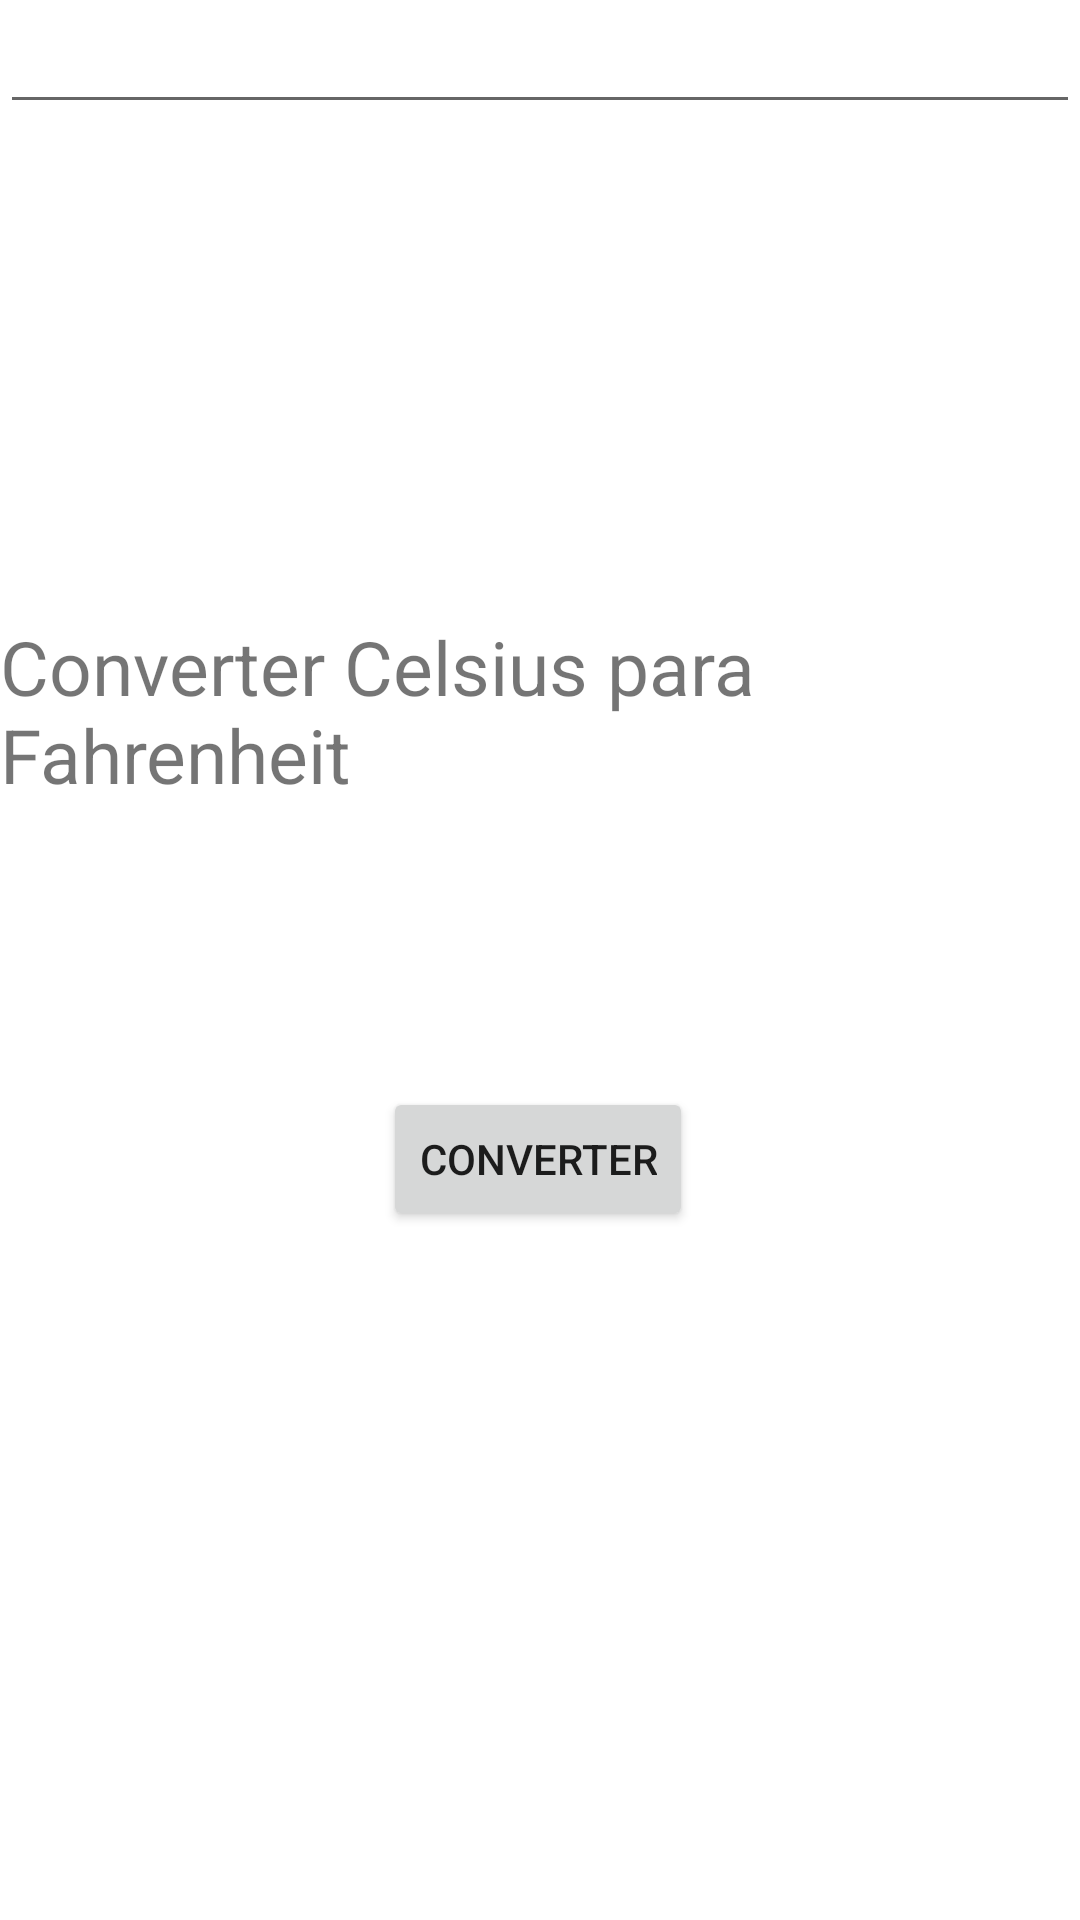

Produce the Android XML layout that renders to this screen, including the resource entries it uses.
<!-- AndroidManifest.xml: application theme Theme.Aula2DispositivosMoveis -->
<!-- res/layout/activity_main.xml -->
<?xml version="1.0" encoding="utf-8"?>
<androidx.constraintlayout.widget.ConstraintLayout xmlns:android="http://schemas.android.com/apk/res/android"
    xmlns:app="http://schemas.android.com/apk/res-auto"
    xmlns:tools="http://schemas.android.com/tools"
    android:layout_width="match_parent"
    android:layout_height="match_parent"
    tools:context=".MainActivity">

    <TextView
        android:layout_width="wrap_content"
        android:layout_height="wrap_content"
        android:text="Converter Celsius para Fahrenheit"
        android:textSize="25sp"
        app:layout_constraintBottom_toBottomOf="parent"
        app:layout_constraintLeft_toLeftOf="parent"
        app:layout_constraintRight_toRightOf="parent"
        app:layout_constraintTop_toTopOf="parent"
        app:layout_constraintVertical_bias="0.356" />

    <EditText
        android:id="@+id/editartexto_numero_1"
        android:layout_width="match_parent"
        android:layout_height="wrap_content"
        android:inputType="number"
        android:textColor="@color/black"
        tools:ignore="MissingConstraints"
        tools:layout_editor_absoluteX="-16dp"
        tools:layout_editor_absoluteY="332dp" />

    <Button
        android:id="@+id/botaoConverter"
        android:layout_width="wrap_content"
        android:layout_height="wrap_content"
        android:text="Converter"
        app:layout_constraintBottom_toBottomOf="parent"
        app:layout_constraintHorizontal_bias="0.498"
        app:layout_constraintLeft_toLeftOf="parent"
        app:layout_constraintRight_toRightOf="parent"
        app:layout_constraintTop_toTopOf="parent"
        app:layout_constraintVertical_bias="0.612" />

</androidx.constraintlayout.widget.ConstraintLayout>
<!-- resources referenced by this layout -->
<resources>
  <style name="Theme.Aula2DispositivosMoveis" parent="Theme.MaterialComponents.DayNight.DarkActionBar">
          
          <item name="colorPrimary">@color/purple_500</item>
          <item name="colorPrimaryVariant">@color/purple_700</item>
          <item name="colorOnPrimary">@color/white</item>
          
          <item name="colorSecondary">@color/teal_200</item>
          <item name="colorSecondaryVariant">@color/teal_700</item>
          <item name="colorOnSecondary">@color/black</item>
          
          <item name="android:statusBarColor" tools:targetApi="l">?attr/colorPrimaryVariant</item>
          
      </style>
  <!-- not gathered from this repository: default colours our renderer supplied (Android Studio template values) -->
  <color name="purple_500">#FF6200EE</color>
  <color name="purple_700">#FF3700B3</color>
  <color name="teal_200">#FF03DAC5</color>
  <color name="teal_700">#FF018786</color>
  <color name="black">#FF000000</color>
  <color name="white">#FFFFFFFF</color>
</resources>
